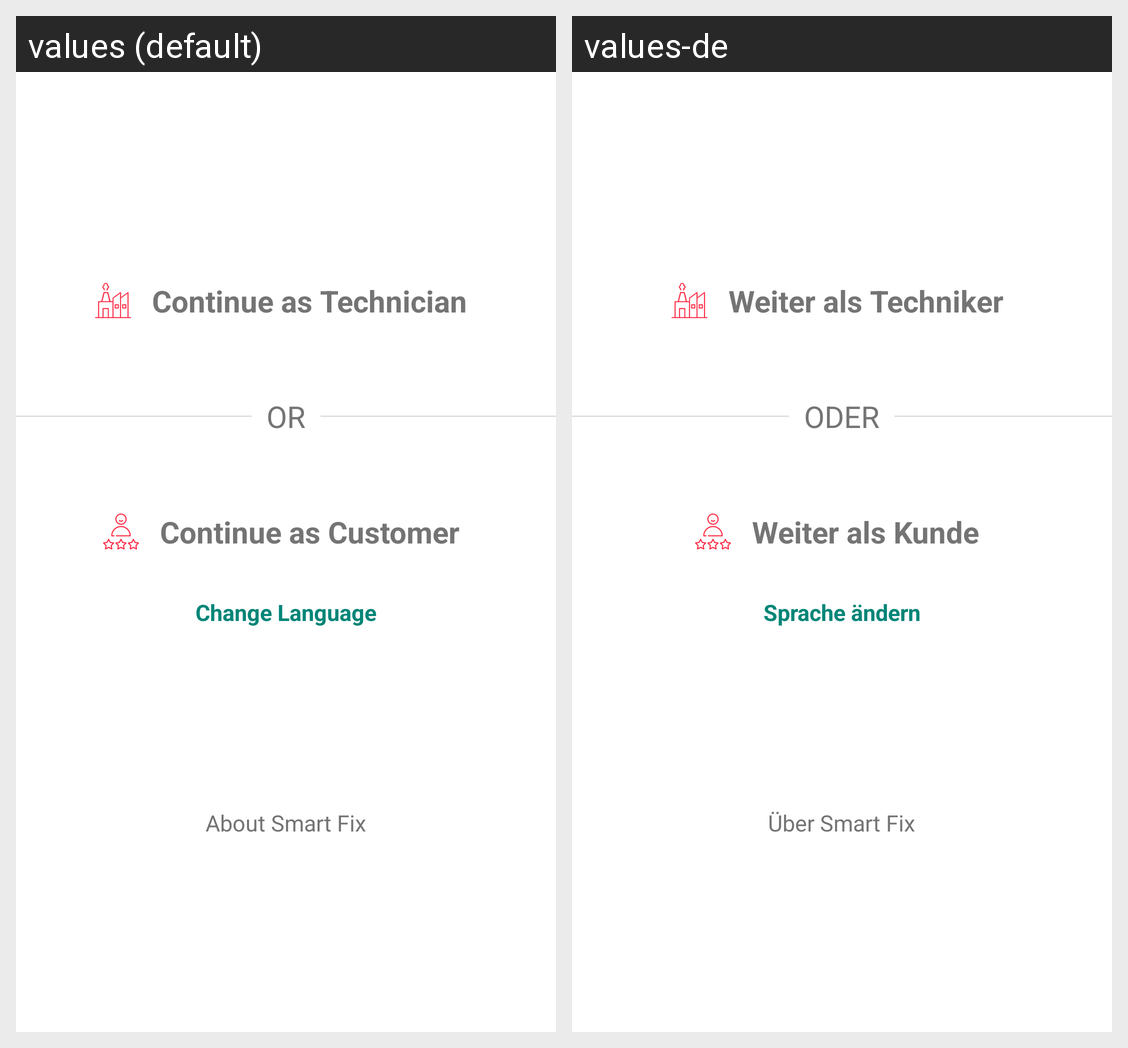

For this localized Android screen grid, give each drawn string resource with its value in every locale shown.
Android screen res/layout/activity_get_started.xml rendered under 2 locales, left to right: values (default), values-de. Device: Nexus 5 (rendered at 1080×1920; each locale shown at half size, 540×960, under a caption strip naming it); theme AppTheme.
Strings drawn on this screen, with the default value and each locale's value (text and hints the layout hard-codes, and strings that could not be matched under every locale, appear in the picture but are not listed):

Continue_as_Technician
  values: Continue as Technician
  values-de: Weiter als Techniker

or
  values: OR
  values-de: ODER

Continue_as_Customer
  values: Continue as Customer
  values-de: Weiter als Kunde

chnage_language
  values: Change Language
  values-de: Sprache ändern

aboutApp
  values: About Smart Fix
  values-de: Über Smart Fix
